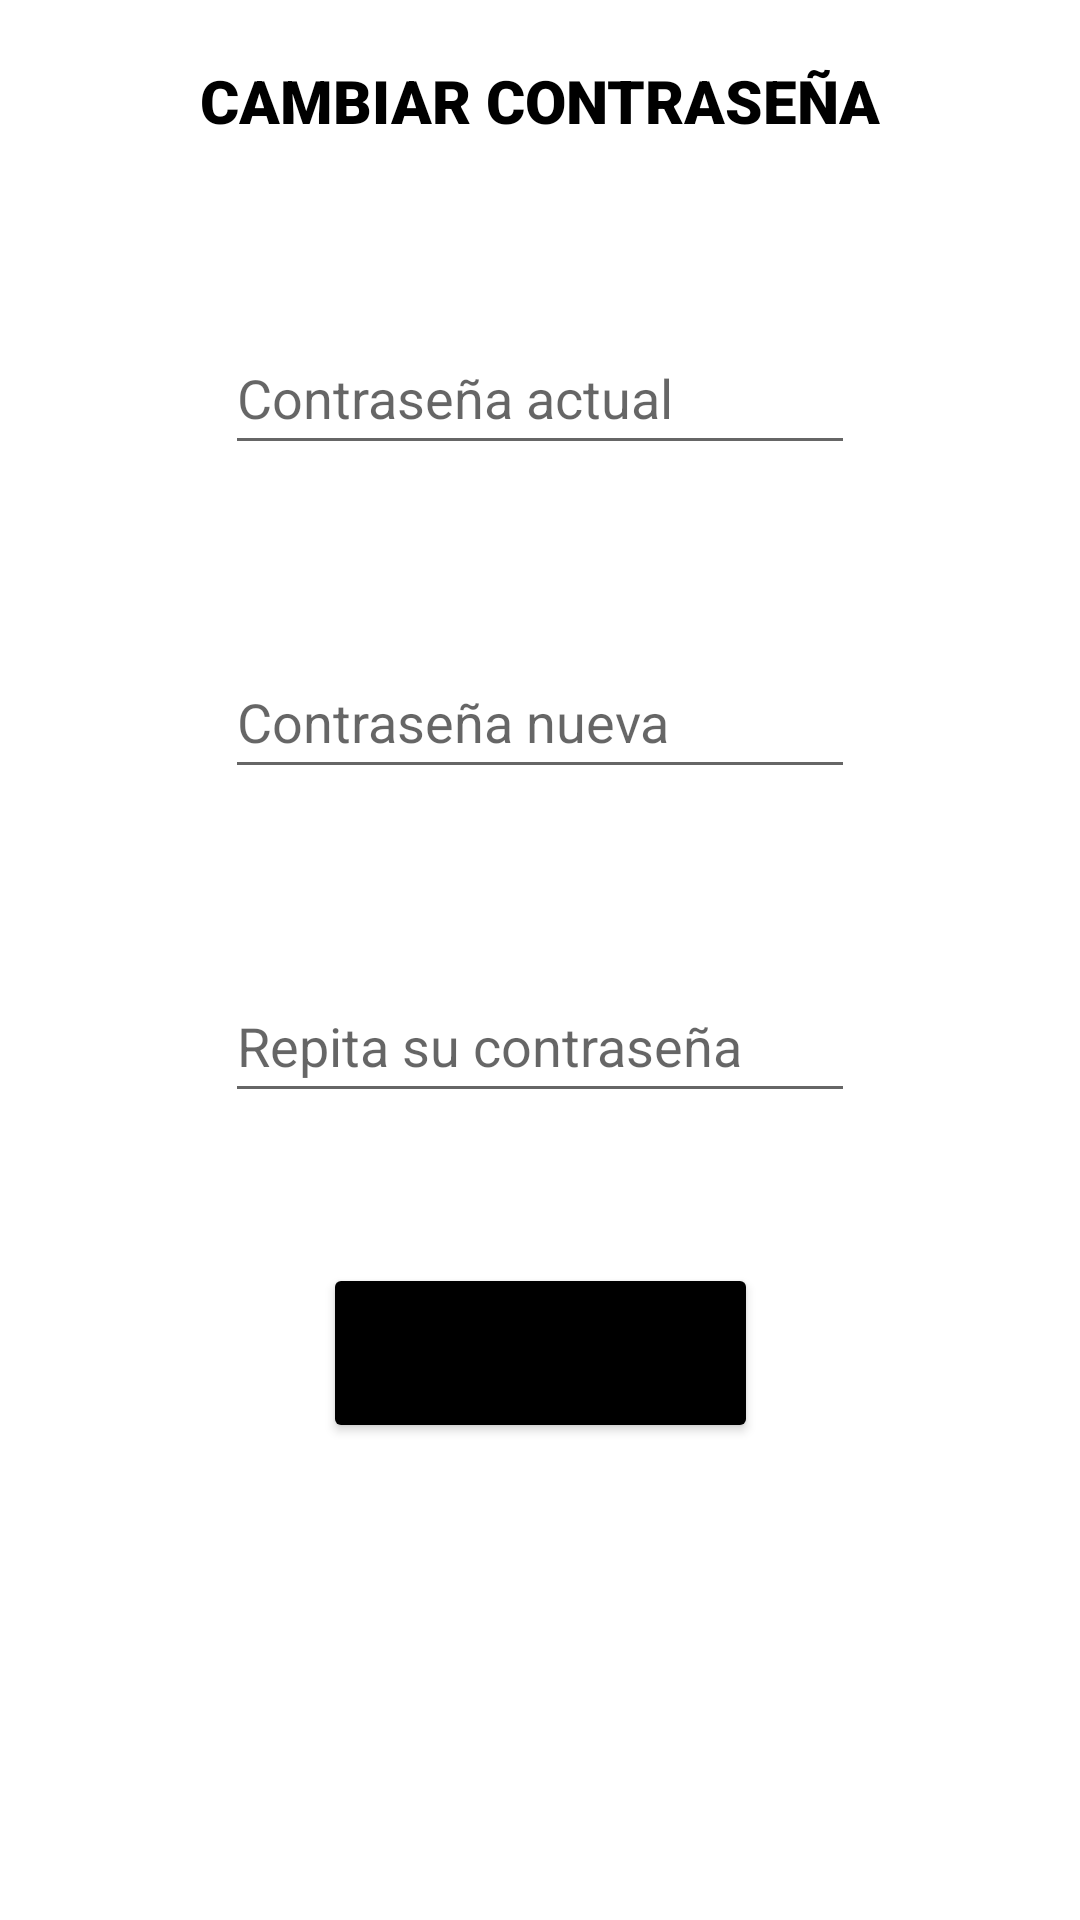

This screen was rendered from an Android layout file. Write that file and the resources it references.
<!-- AndroidManifest.xml: application theme Theme.Asistelo -->
<!-- res/layout/activity_change_password.xml -->
<?xml version="1.0" encoding="utf-8"?>
<androidx.constraintlayout.widget.ConstraintLayout xmlns:android="http://schemas.android.com/apk/res/android"
    xmlns:app="http://schemas.android.com/apk/res-auto"
    xmlns:tools="http://schemas.android.com/tools"
    android:layout_width="match_parent"
    android:layout_height="match_parent"
    tools:context=".screens.ChangePasswordActivity">

    <androidx.constraintlayout.widget.Guideline
        android:id="@+id/guideline69"
        android:layout_width="wrap_content"
        android:layout_height="wrap_content"
        android:orientation="vertical"
        app:layout_constraintGuide_begin="50dp" />

    <androidx.constraintlayout.widget.Guideline
        android:id="@+id/guideline70"
        android:layout_width="wrap_content"
        android:layout_height="wrap_content"
        android:orientation="horizontal"
        app:layout_constraintGuide_begin="20dp" />

    <androidx.constraintlayout.widget.Guideline
        android:id="@+id/guideline71"
        android:layout_width="wrap_content"
        android:layout_height="wrap_content"
        android:orientation="vertical"
        app:layout_constraintGuide_end="50dp" />

    <TextView
        android:id="@+id/textView36"
        android:layout_width="wrap_content"
        android:layout_height="wrap_content"
        android:fontFamily="sans-serif-black"
        android:text="CAMBIAR CONTRASEÑA"
        android:textColor="#000000"
        android:textSize="20sp"
        app:layout_constraintEnd_toStartOf="@+id/guideline71"
        app:layout_constraintStart_toStartOf="@+id/guideline69"
        app:layout_constraintTop_toTopOf="@+id/guideline70" />

    <EditText
        android:id="@+id/actualPasswordEditText"
        android:layout_width="wrap_content"
        android:layout_height="wrap_content"
        android:layout_marginTop="60dp"
        android:ems="10"
        android:hint="Contraseña actual"
        android:inputType="textPersonName"
        android:minHeight="48dp"
        android:password="true"
        android:textColor="#000000"
        app:layout_constraintEnd_toStartOf="@+id/guideline71"
        app:layout_constraintStart_toStartOf="@+id/guideline69"
        app:layout_constraintTop_toBottomOf="@+id/textView36" />

    <EditText
        android:id="@+id/newPasswordFirstTryEditText"
        android:layout_width="wrap_content"
        android:layout_height="wrap_content"
        android:layout_marginTop="60dp"
        android:ems="10"
        android:hint="Contraseña nueva"
        android:inputType="textPersonName"
        android:minHeight="48dp"
        android:password="true"
        android:textColor="#000000"
        app:layout_constraintEnd_toStartOf="@+id/guideline71"
        app:layout_constraintStart_toStartOf="@+id/guideline69"
        app:layout_constraintTop_toBottomOf="@+id/actualPasswordEditText" />

    <EditText
        android:id="@+id/newPasswordSecondTryEditText"
        android:layout_width="wrap_content"
        android:layout_height="wrap_content"
        android:layout_marginTop="60dp"
        android:ems="10"
        android:hint="Repita su contraseña"
        android:inputType="textPersonName"
        android:minHeight="48dp"
        android:password="true"
        android:textColor="#000000"
        app:layout_constraintEnd_toStartOf="@+id/guideline71"
        app:layout_constraintStart_toStartOf="@+id/guideline69"
        app:layout_constraintTop_toBottomOf="@+id/newPasswordFirstTryEditText" />

    <Button
        android:id="@+id/changePasswordButton"
        android:layout_width="145dp"
        android:layout_height="60dp"
        android:layout_marginTop="50dp"
        android:backgroundTint="#000000"
        android:fontFamily="sans-serif-black"
        android:text="ACEPTAR"
        android:textSize="16sp"
        app:layout_constraintEnd_toStartOf="@+id/guideline71"
        app:layout_constraintStart_toStartOf="@+id/guideline69"
        app:layout_constraintTop_toBottomOf="@+id/newPasswordSecondTryEditText" />

    <ImageButton
        android:id="@+id/showPasswordButton1"
        android:layout_width="48dp"
        android:layout_height="48dp"
        android:layout_marginStart="2dp"
        android:background="@null"
        app:layout_constraintBottom_toBottomOf="@+id/actualPasswordEditText"
        app:layout_constraintStart_toEndOf="@+id/actualPasswordEditText"
        app:layout_constraintTop_toTopOf="@+id/actualPasswordEditText"
        app:srcCompat="@drawable/eye_closed"
        tools:ignore="SpeakableTextPresentCheck" />

    <ImageButton
        android:id="@+id/showPasswordButton2"
        android:layout_width="48dp"
        android:layout_height="48dp"
        android:layout_marginStart="2dp"
        android:background="@null"
        app:layout_constraintBottom_toBottomOf="@+id/newPasswordFirstTryEditText"
        app:layout_constraintStart_toEndOf="@+id/actualPasswordEditText"
        app:layout_constraintTop_toTopOf="@+id/newPasswordFirstTryEditText"
        app:srcCompat="@drawable/eye_closed"
        tools:ignore="SpeakableTextPresentCheck" />

    <ImageButton
        android:id="@+id/showPasswordButton3"
        android:layout_width="48dp"
        android:layout_height="48dp"
        android:layout_marginStart="2dp"
        android:background="@null"
        app:layout_constraintBottom_toBottomOf="@+id/newPasswordSecondTryEditText"
        app:layout_constraintStart_toEndOf="@+id/actualPasswordEditText"
        app:layout_constraintTop_toTopOf="@+id/newPasswordSecondTryEditText"
        app:srcCompat="@drawable/eye_closed"
        tools:ignore="SpeakableTextPresentCheck" />

</androidx.constraintlayout.widget.ConstraintLayout>
<!-- resources referenced by this layout -->
<resources>
  <style name="Theme.Asistelo" parent="Theme.MaterialComponents.DayNight.DarkActionBar">
          
          <item name="colorPrimary">@color/purple_500</item>
          <item name="colorPrimaryVariant">@color/purple_700</item>
          <item name="colorOnPrimary">@color/white</item>
          
          <item name="colorSecondary">@color/teal_200</item>
          <item name="colorSecondaryVariant">@color/teal_700</item>
          <item name="colorOnSecondary">@color/black</item>
          
          <item name="android:statusBarColor">?attr/colorPrimaryVariant</item>
          
      </style>
  <!-- not gathered from this repository: default colours our renderer supplied (Android Studio template values) -->
  <color name="purple_500">#FF6200EE</color>
  <color name="purple_700">#FF3700B3</color>
  <color name="teal_200">#FF03DAC5</color>
  <color name="teal_700">#FF018786</color>
  <color name="black">#FF000000</color>
  <color name="white">#FFFFFFFF</color>
</resources>
